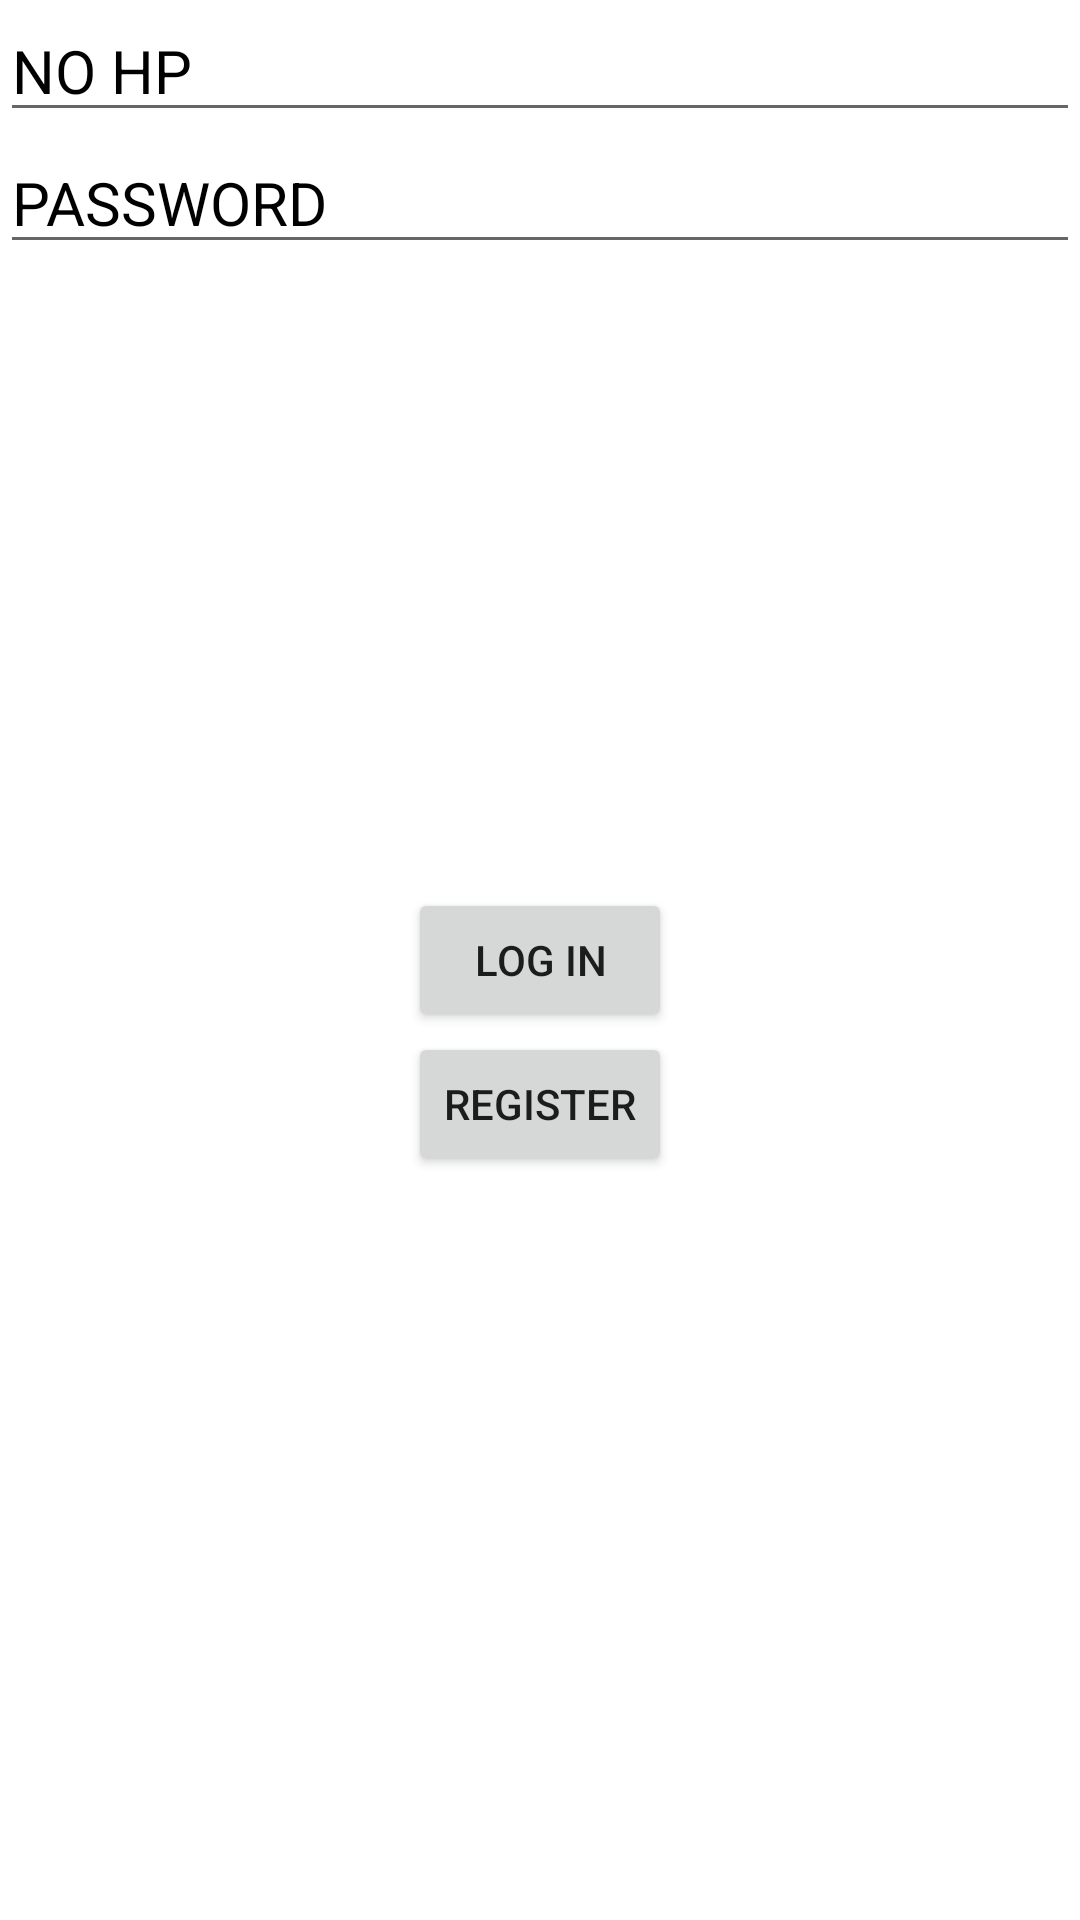

Here is an Android app screen rendered from its layout file. Give the layout XML and the strings, colors and styles it references.
<!-- AndroidManifest.xml: application theme Theme.Chapter4b.NoActionBar -->
<!-- res/layout/fragment_login.xml -->
<?xml version="1.0" encoding="utf-8"?>
<RelativeLayout xmlns:android="http://schemas.android.com/apk/res/android"
    xmlns:tools="http://schemas.android.com/tools"
    android:layout_width="match_parent"
    android:layout_height="match_parent"
    android:layout_margin="20dp"
    tools:context=".TugasSabtu.Login">

    <EditText
        android:id="@+id/edtNoHP2"
        android:layout_width="match_parent"
        android:layout_height="wrap_content"
        android:hint="NO HP"
        android:inputType="number"
        android:textColor="@color/black"
        android:textColorHint="@color/black"
        android:textSize="20sp" />

    <EditText
        android:layout_width="match_parent"
        android:layout_height="wrap_content"
        android:hint="PASSWORD"
        android:layout_below="@id/edtNoHP2"
        android:textSize="20sp"
        android:inputType="textPassword"
        android:textColor="@color/black"
        android:id="@+id/edtPassword"
        android:textColorHint="@color/black"/>

    <Button
        android:layout_width="wrap_content"
        android:layout_height="wrap_content"
        android:layout_centerInParent="true"
        android:text="LOG IN"
        android:id="@+id/btnLogin"/>

    <Button
        android:layout_width="wrap_content"
        android:layout_height="wrap_content"
        android:layout_centerInParent="true"
        android:text="Register"
        android:layout_below="@id/btnLogin"
        android:id="@+id/btnRegister"/>



</RelativeLayout>
<!-- resources referenced by this layout -->
<resources>
  <style name="Theme.Chapter4b.NoActionBar">
          <item name="windowActionBar">false</item>
          <item name="windowNoTitle">true</item>
      </style>
  <!-- not gathered from this repository: default colours our renderer supplied (Android Studio template values) -->
  <color name="black">#FF000000</color>
</resources>
